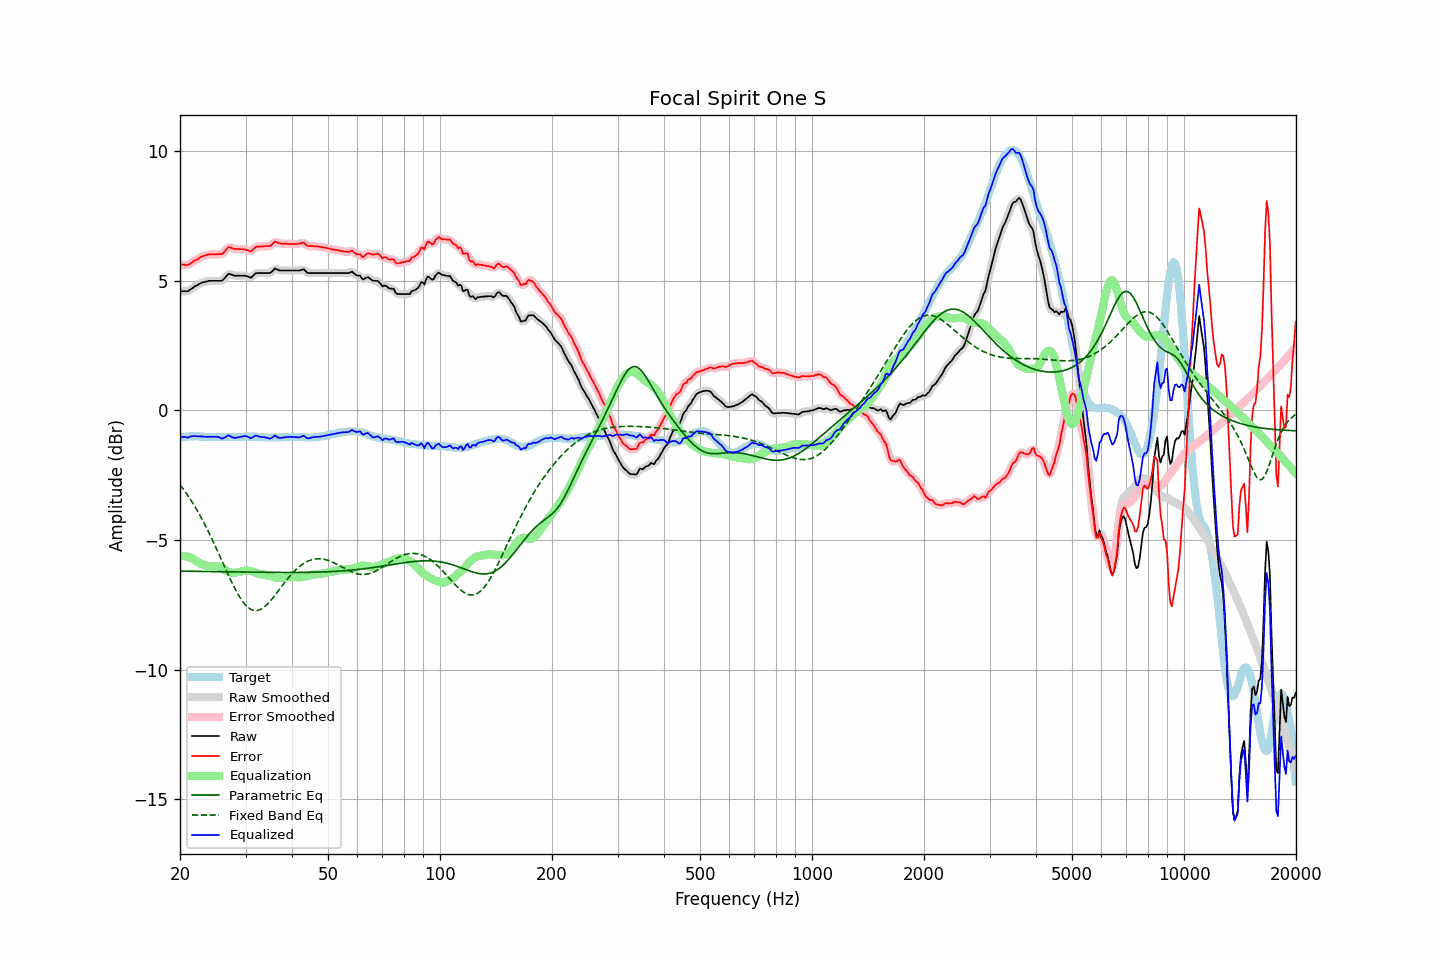

The file beside this chart, header and first rows:
frequency, raw, error, smoothed, error_smoothed, equalization, parametric_eq, fixed_band_eq, equalized_raw, equalized_smoothed, target
20.00, 4.60, 5.64, 4.60, 5.64, -5.62, -6.20, -2.87, -1.02, -1.02, -1.04
20.20, 4.60, 5.63, 4.59, 5.63, -5.62, -6.20, -2.95, -1.02, -1.02, -1.03
20.40, 4.60, 5.62, 4.59, 5.62, -5.62, -6.20, -3.03, -1.02, -1.03, -1.02
20.61, 4.60, 5.62, 4.59, 5.61, -5.62, -6.20, -3.12, -1.03, -1.03, -1.02
20.81, 4.60, 5.61, 4.60, 5.61, -5.63, -6.20, -3.20, -1.03, -1.04, -1.01
21.02, 4.60, 5.61, 4.61, 5.62, -5.65, -6.20, -3.29, -1.05, -1.03, -1.01
21.23, 4.65, 5.65, 4.64, 5.65, -5.67, -6.20, -3.39, -1.02, -1.02, -1.00
21.44, 4.69, 5.69, 4.69, 5.69, -5.69, -6.21, -3.48, -1.00, -1.00, -1.00
21.66, 4.73, 5.73, 4.73, 5.73, -5.72, -6.21, -3.58, -1.00, -0.99, -1.00
21.87, 4.78, 5.78, 4.77, 5.77, -5.76, -6.21, -3.68, -0.98, -0.99, -1.00
22.09, 4.81, 5.80, 4.81, 5.80, -5.80, -6.21, -3.79, -0.99, -0.99, -0.99
22.31, 4.84, 5.83, 4.84, 5.84, -5.84, -6.21, -3.89, -1.00, -1.00, -0.99
22.54, 4.88, 5.88, 4.88, 5.88, -5.88, -6.21, -4.00, -1.00, -1.00, -1.00
22.76, 4.91, 5.92, 4.91, 5.91, -5.91, -6.21, -4.11, -1.00, -1.00, -1.01
22.99, 4.94, 5.95, 4.93, 5.95, -5.94, -6.21, -4.23, -1.00, -1.01, -1.01
23.22, 4.95, 5.96, 4.95, 5.97, -5.96, -6.21, -4.35, -1.02, -1.01, -1.01
23.45, 4.97, 5.99, 4.97, 5.99, -5.98, -6.21, -4.47, -1.02, -1.02, -1.02
23.69, 4.98, 6.00, 4.98, 6.00, -6.00, -6.21, -4.59, -1.02, -1.02, -1.02
23.92, 5.00, 6.02, 4.99, 6.02, -6.01, -6.21, -4.72, -1.01, -1.02, -1.02
24.16, 5.00, 6.02, 5.00, 6.02, -6.02, -6.22, -4.84, -1.02, -1.02, -1.02
24.40, 5.00, 6.02, 5.00, 6.02, -6.02, -6.22, -4.97, -1.02, -1.02, -1.02
24.65, 5.00, 6.02, 5.00, 6.02, -6.01, -6.22, -5.11, -1.02, -1.02, -1.02
24.89, 5.00, 6.02, 5.00, 6.02, -6.01, -6.22, -5.24, -1.01, -1.01, -1.02
25.14, 5.00, 6.02, 5.00, 6.02, -6.02, -6.22, -5.38, -1.02, -1.02, -1.02
25.39, 5.00, 6.03, 4.99, 6.02, -6.03, -6.22, -5.51, -1.03, -1.04, -1.03
25.65, 5.00, 6.03, 4.99, 6.03, -6.05, -6.22, -5.65, -1.05, -1.06, -1.03
25.91, 5.00, 6.03, 5.01, 6.04, -6.09, -6.22, -5.79, -1.09, -1.07, -1.03
26.16, 5.05, 6.08, 5.05, 6.08, -6.12, -6.22, -5.93, -1.07, -1.07, -1.03
26.43, 5.12, 6.15, 5.12, 6.15, -6.16, -6.22, -6.07, -1.04, -1.04, -1.03
26.69, 5.19, 6.22, 5.19, 6.23, -6.19, -6.22, -6.20, -1.00, -1.00, -1.03
26.96, 5.27, 6.30, 5.24, 6.27, -6.22, -6.23, -6.34, -0.95, -0.98, -1.03
27.23, 5.26, 6.29, 5.26, 6.29, -6.25, -6.23, -6.47, -0.99, -0.99, -1.03
27.50, 5.24, 6.27, 5.25, 6.28, -6.26, -6.23, -6.60, -1.02, -1.01, -1.03
27.77, 5.22, 6.25, 5.22, 6.25, -6.27, -6.23, -6.73, -1.05, -1.05, -1.03
28.05, 5.20, 6.23, 5.20, 6.24, -6.26, -6.23, -6.85, -1.06, -1.06, -1.03
28.33, 5.20, 6.23, 5.20, 6.23, -6.25, -6.23, -6.97, -1.05, -1.05, -1.03
28.62, 5.20, 6.23, 5.20, 6.22, -6.24, -6.23, -7.08, -1.04, -1.04, -1.03
28.90, 5.20, 6.22, 5.20, 6.22, -6.23, -6.23, -7.18, -1.03, -1.03, -1.02
29.19, 5.20, 6.22, 5.20, 6.22, -6.21, -6.23, -7.28, -1.01, -1.01, -1.02
29.48, 5.20, 6.22, 5.20, 6.22, -6.20, -6.23, -7.37, -1.00, -1.00, -1.02
29.78, 5.20, 6.21, 5.20, 6.21, -6.19, -6.23, -7.45, -0.99, -0.99, -1.01
30.08, 5.19, 6.20, 5.19, 6.20, -6.18, -6.24, -7.52, -0.99, -0.99, -1.01
30.38, 5.17, 6.18, 5.16, 6.17, -6.18, -6.24, -7.59, -1.01, -1.02, -1.01
30.68, 5.15, 6.16, 5.14, 6.15, -6.19, -6.24, -7.63, -1.04, -1.04, -1.01
30.99, 5.12, 6.13, 5.14, 6.15, -6.20, -6.24, -7.67, -1.08, -1.06, -1.01
31.30, 5.17, 6.18, 5.17, 6.18, -6.21, -6.24, -7.70, -1.05, -1.04, -1.01
31.61, 5.23, 6.24, 5.22, 6.24, -6.23, -6.24, -7.72, -1.01, -1.01, -1.01
31.93, 5.29, 6.30, 5.27, 6.29, -6.26, -6.24, -7.72, -0.97, -0.98, -1.01
32.24, 5.30, 6.32, 5.30, 6.32, -6.28, -6.24, -7.72, -0.98, -0.98, -1.02
32.57, 5.30, 6.32, 5.30, 6.33, -6.30, -6.24, -7.70, -1.01, -1.00, -1.02
32.89, 5.30, 6.32, 5.30, 6.32, -6.32, -6.24, -7.68, -1.02, -1.02, -1.02
33.22, 5.30, 6.33, 5.30, 6.33, -6.33, -6.24, -7.64, -1.03, -1.03, -1.03
33.55, 5.30, 6.33, 5.30, 6.33, -6.33, -6.24, -7.60, -1.03, -1.03, -1.03
33.89, 5.30, 6.34, 5.30, 6.34, -6.34, -6.25, -7.55, -1.04, -1.04, -1.04
34.23, 5.30, 6.34, 5.29, 6.33, -6.35, -6.25, -7.50, -1.05, -1.06, -1.04
34.57, 5.30, 6.34, 5.30, 6.34, -6.37, -6.25, -7.43, -1.07, -1.07, -1.04
34.92, 5.30, 6.34, 5.31, 6.35, -6.39, -6.25, -7.36, -1.09, -1.08, -1.04
35.27, 5.35, 6.39, 5.36, 6.40, -6.41, -6.25, -7.29, -1.06, -1.05, -1.04
35.62, 5.41, 6.45, 5.41, 6.45, -6.43, -6.25, -7.22, -1.02, -1.02, -1.04
35.97, 5.48, 6.52, 5.45, 6.49, -6.44, -6.25, -7.14, -0.97, -1.00, -1.04
... 635 more rows
